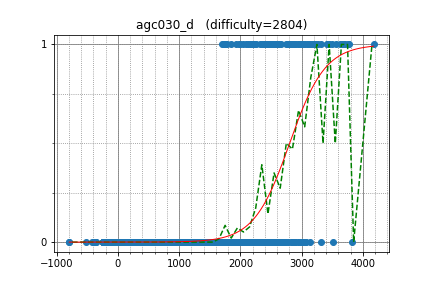

The file beside this chart, header and first rows:
cospleermusora, 3708.485199, 1
tourist, 4176, 1
Um_nik, 3752, 1
apiad, 3655, 1
ksun48, 3626, 1
Petr, 3777, 1
maroonrk, 3040, 1
snuke, 3322, 0
Egor, 3516, 0
qiaoranliqu, 3198, 1
yutaka1999, 3679, 1
kczno1, 3012, 1
koosaga, 3214, 1
samjia2000, 2893, 1
august14, 2853, 1
only_hard, 2772, 1
yww, 2836, 1
imeimi2000, 2573, 1
mn3twe, 3158, 1
lych_cys, 2772, 1
IH19980412, 2960, 1
eatmore, 3324, 1
Marcin, 3446, 1
Swistakk, 3094, 1
yosupo, 3412, 1
King_George, 2933, 0
Pulmn, 2548, 0
aid, 3039, 1
Stonefeang, 3562, 1
zscoder, 2786, 1
WA_TLE, 3072, 0
ecnerwal, 3260, 1
satashun, 2614, 1
Alex_2oo8, 2938, 1
pashka, 3413, 1
nqiiii, 2531, 1
Walking_The_Wire, 2243, 0
geniucos, 2887, 1
omochana2, 2326, 1
kazuma, 2396, 1
Anson, 2737, 1
desert97, 3025, 1
hg_pt, 2502, 1
goldgenius, 2358, 1
kobae964, 2833, 1
jhdjames37, 2565, 1
wifi, 2626, 1
yokozuna57, 3033, 1
chokudai, 3043, 0
vlecomte, 2638, 0
cxt, 2455, 1
zhou888, 2384, 1
abc050, 2122, 0
jah_melon, 2480, 0
BigBag, 2366, 1
dario2994, 2656, 1
dreamoon, 3164, 1
aitch, 3123, 1
ytc020306, 2209, 1
fruwajacybyk, 2483, 0
hawkomg, 2359, 1
... 1,681 more rows
